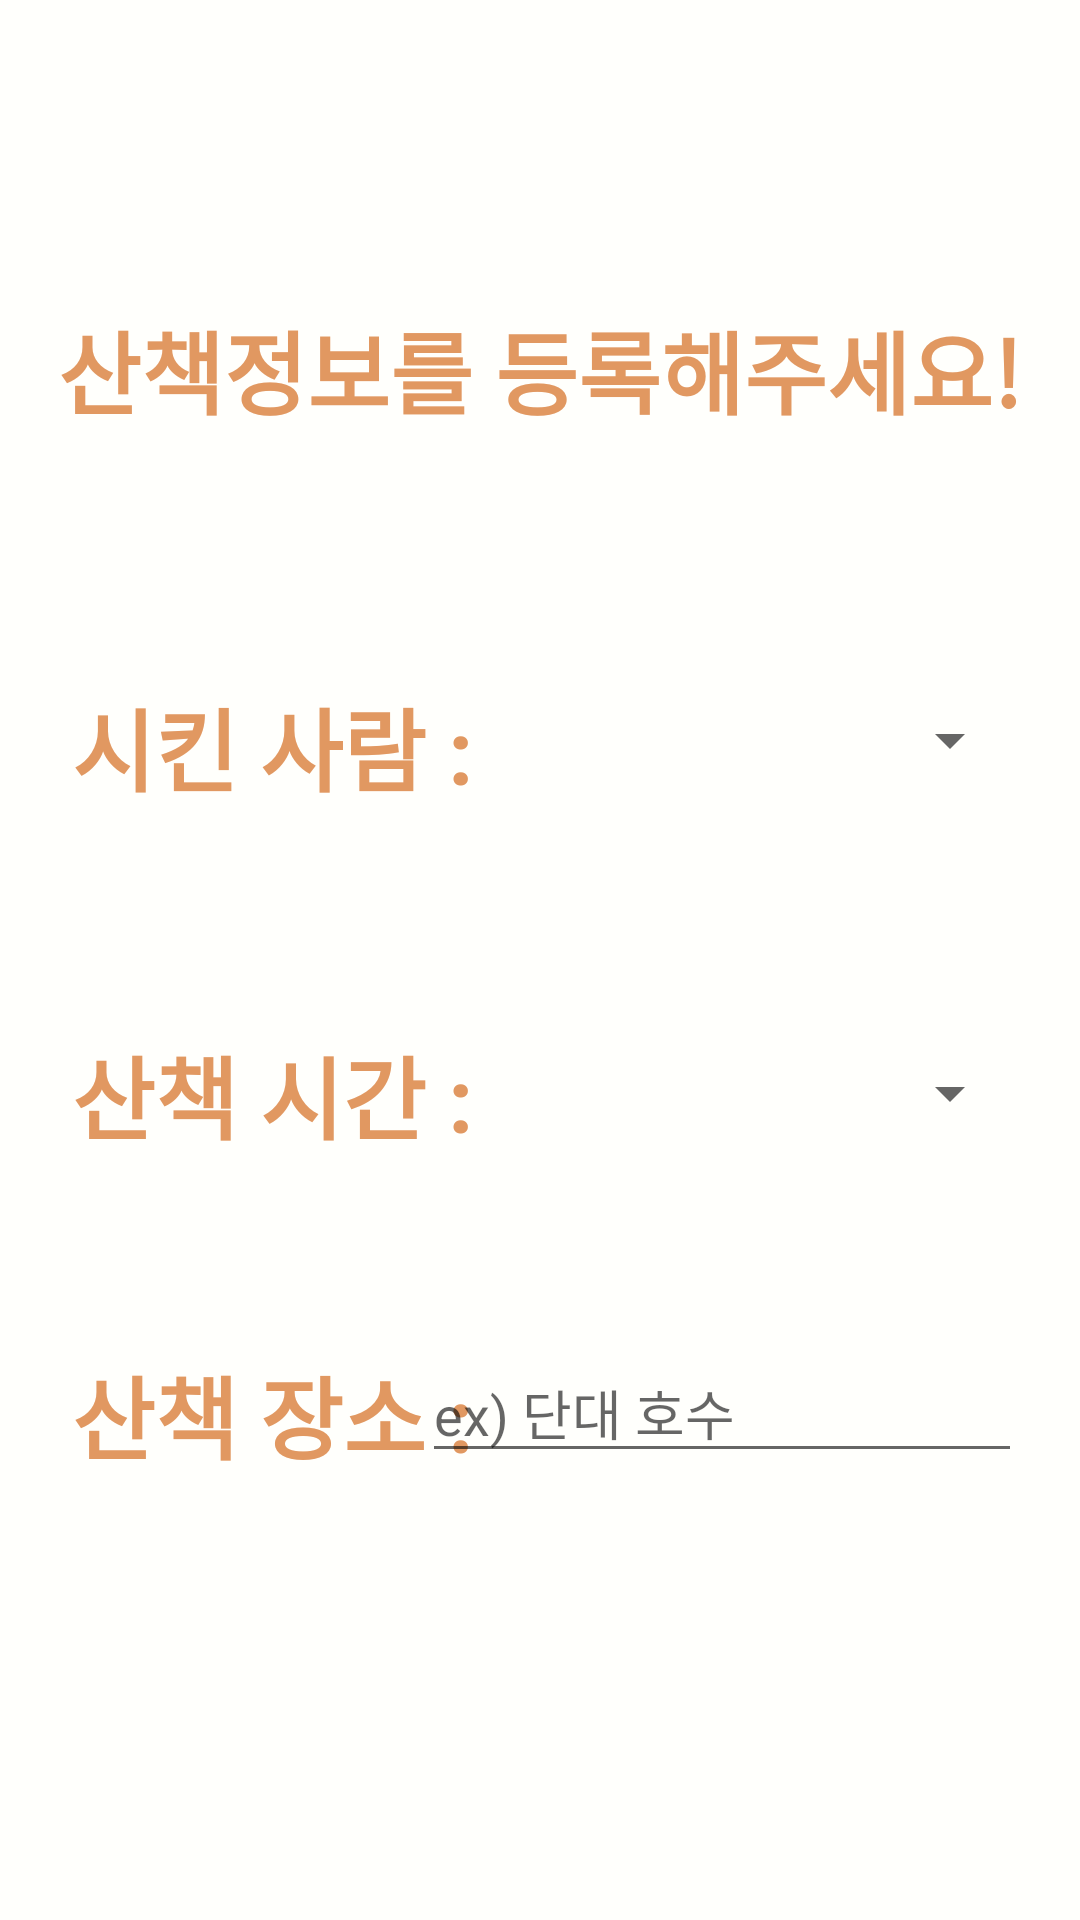

This screen was rendered from an Android layout file. Write that file and the resources it references.
<!-- AndroidManifest.xml: application theme Theme.Pet_Walking -->
<!-- res/layout/run.xml -->
<?xml version="1.0" encoding="utf-8"?>
<androidx.constraintlayout.widget.ConstraintLayout xmlns:android="http://schemas.android.com/apk/res/android"
    xmlns:app="http://schemas.android.com/apk/res-auto"
    xmlns:tools="http://schemas.android.com/tools"
    android:layout_width="match_parent"
    android:layout_height="match_parent"
    android:background="#E6DD8D"
    android:backgroundTint="#FFFFFC"
    tools:context=".Main">


    <TextView
        android:id="@+id/textView"
        android:layout_width="wrap_content"
        android:layout_height="wrap_content"
        android:layout_marginBottom="61dp"
        android:text="시킨 사람 : "
        android:textColor="#E19861"
        android:textSize="30sp"
        android:textStyle="normal|bold"
        app:layout_constraintBottom_toTopOf="@+id/textView2"
        app:layout_constraintEnd_toEndOf="@+id/textView2"
        app:layout_constraintStart_toStartOf="@+id/textView2"
        app:layout_constraintTop_toBottomOf="@+id/txtmsg" />

    <TextView
        android:id="@+id/textView2"
        android:layout_width="wrap_content"
        android:layout_height="wrap_content"
        android:layout_marginStart="24dp"
        android:layout_marginBottom="52dp"
        android:text="산책 시간 : "
        android:textColor="#E19861"
        android:textSize="30sp"
        android:textStyle="normal|bold"
        app:layout_constraintBottom_toTopOf="@+id/textView3"
        app:layout_constraintHorizontal_chainStyle="packed"
        app:layout_constraintStart_toStartOf="parent"
        app:layout_constraintTop_toBottomOf="@+id/textView" />

    <TextView
        android:id="@+id/textView3"
        android:layout_width="wrap_content"
        android:layout_height="wrap_content"
        android:layout_marginStart="24dp"
        android:layout_marginBottom="107dp"
        android:text="산책 장소 : "
        android:textColor="#E19861"
        android:textSize="30sp"
        android:textStyle="normal|bold"
        app:layout_constraintBottom_toTopOf="@+id/btn_finish"
        app:layout_constraintEnd_toEndOf="@+id/textView2"
        app:layout_constraintHorizontal_bias="1.0"
        app:layout_constraintHorizontal_chainStyle="packed"
        app:layout_constraintStart_toStartOf="@+id/textView2"
        app:layout_constraintTop_toBottomOf="@+id/textView2" />

    <TextView
        android:id="@+id/txtmsg"
        android:layout_width="wrap_content"
        android:layout_height="wrap_content"
        android:layout_marginTop="90dp"
        android:layout_marginBottom="71dp"
        android:drawableTint="#E1D887"
        android:text="산책정보를 등록해주세요!"
        android:textColor="#E19861"
        android:textSize="30sp"
        android:textStyle="normal|bold"
        app:layout_constraintBottom_toTopOf="@+id/textView"
        app:layout_constraintEnd_toEndOf="parent"
        app:layout_constraintStart_toStartOf="parent"
        app:layout_constraintTop_toTopOf="parent" />

    <ImageButton
        android:id="@+id/btn_finish"
        android:layout_width="100dp"
        android:layout_height="0dp"
        android:layout_marginBottom="29dp"
        android:adjustViewBounds="true"
        android:background="#00000000"
        android:scaleType="fitCenter"
        app:layout_constraintBottom_toBottomOf="parent"
        app:layout_constraintEnd_toEndOf="@+id/txtmsg"
        app:layout_constraintStart_toStartOf="@+id/txtmsg"
        app:srcCompat="@drawable/paw_register" />

    <Spinner
        android:id="@+id/spinner1"
        android:layout_width="200dp"
        android:layout_height="40dp"
        android:spinnerMode="dialog"
        app:layout_constraintBottom_toBottomOf="@+id/textView"
        app:layout_constraintEnd_toEndOf="@+id/txtmsg"
        app:layout_constraintTop_toTopOf="@+id/textView"
        app:layout_constraintVertical_bias="0.0" />

    <Spinner
        android:id="@+id/spinner2"
        android:layout_width="200dp"
        android:layout_height="40dp"
        android:spinnerMode="dropdown"
        app:layout_constraintBottom_toBottomOf="@+id/textView2"
        app:layout_constraintEnd_toEndOf="@+id/txtmsg"
        app:layout_constraintTop_toTopOf="@+id/textView2" />

    <EditText
        android:id="@+id/txtplace"
        android:layout_width="200dp"
        android:layout_height="40dp"
        android:ems="10"
        android:gravity="start|top"
        android:hint="ex) 단대 호수"
        android:inputType="textMultiLine"
        app:layout_constraintBottom_toBottomOf="@+id/textView3"
        app:layout_constraintEnd_toEndOf="@+id/txtmsg"
        app:layout_constraintTop_toTopOf="@+id/textView3" />



</androidx.constraintlayout.widget.ConstraintLayout>
<!-- resources referenced by this layout -->
<resources>
  <style name="Theme.Pet_Walking" parent="Theme.MaterialComponents.DayNight.DarkActionBar">
          
          <item name="colorPrimary">@color/purple_500</item>
          <item name="colorPrimaryVariant">@color/purple_700</item>
          <item name="colorOnPrimary">@color/white</item>
          
          <item name="colorSecondary">@color/teal_200</item>
          <item name="colorSecondaryVariant">@color/teal_700</item>
          <item name="colorOnSecondary">@color/black</item>
          
          <item name="android:statusBarColor" tools:targetApi="l">?attr/colorPrimaryVariant</item>
          
      </style>
  <!-- not gathered from this repository: default colours our renderer supplied (Android Studio template values) -->
  <color name="purple_500">#FF6200EE</color>
  <color name="purple_700">#FF3700B3</color>
  <color name="teal_200">#FF03DAC5</color>
  <color name="teal_700">#FF018786</color>
  <color name="black">#FF000000</color>
  <color name="white">#FFFFFFFF</color>
</resources>
